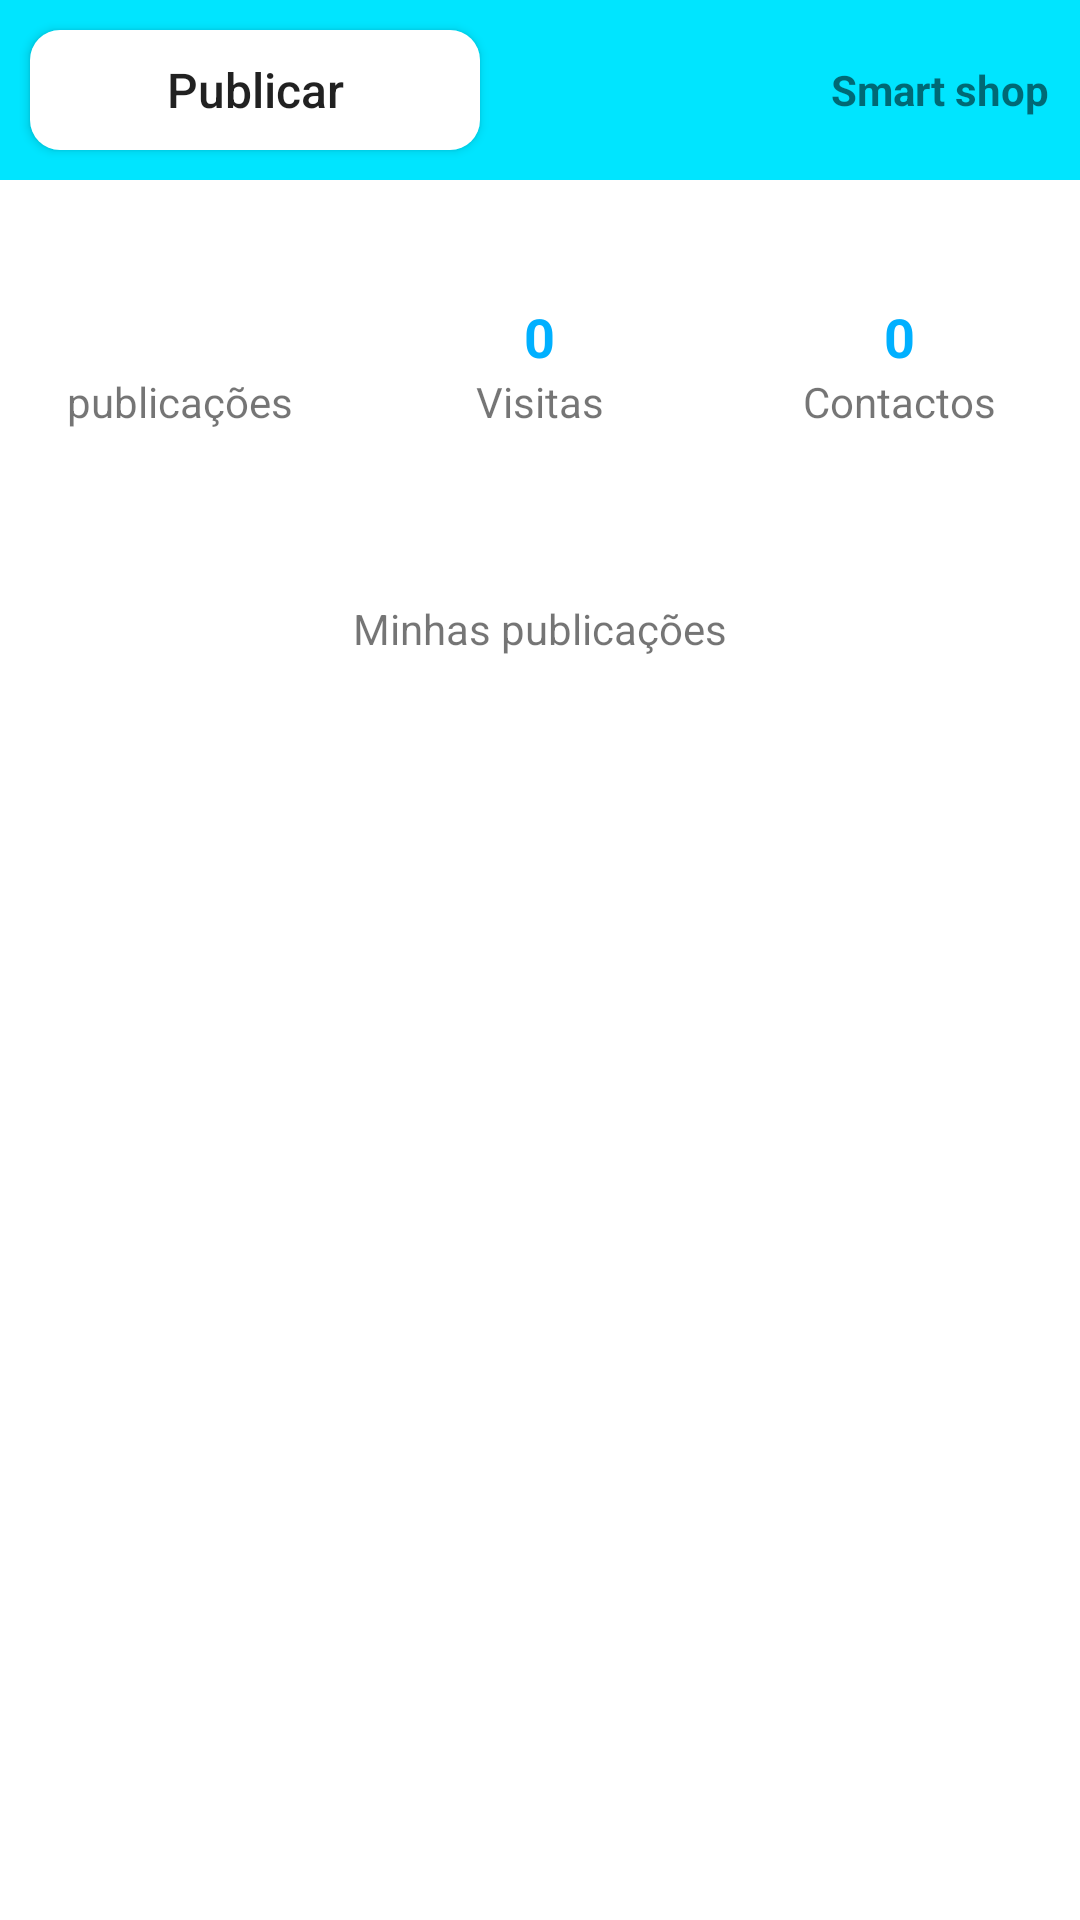

Produce the Android XML layout that renders to this screen, including the resource entries it uses.
<!-- AndroidManifest.xml: application theme AppTheme -->
<!-- res/layout/activity_publicar.xml -->
<?xml version="1.0" encoding="utf-8"?>
<LinearLayout

    xmlns:android="http://schemas.android.com/apk/res/android"
    xmlns:app="http://schemas.android.com/apk/res-auto"
    xmlns:tools="http://schemas.android.com/tools"
    android:orientation="vertical"
    android:layout_width="match_parent"
    android:layout_height="match_parent"
    android:background="@android:color/background_light"
    tools:context="smartshop.co.mz.publicar.Publicar">
   <RelativeLayout
       android:layout_width="match_parent"
       android:background="@color/colorPrimary"
       android:layout_height="60dp">

      <Button
          android:id="@+id/btn_publicar"
          android:layout_width="150dp"
          android:layout_height="wrap_content"
          android:textSize="16sp"
          android:textAllCaps="false"
          android:text="Publicar"
          android:layout_centerVertical="true"
          android:layout_margin="10dp"
          android:background="@drawable/bg_pesquisar"
          />

      <TextView
          android:id="@+id/user_nome"
          android:layout_width="wrap_content"
          android:layout_height="wrap_content"
          android:text="@string/app_name"
          android:layout_alignParentEnd="true"
          android:textStyle="bold"
          android:layout_centerVertical="true"
          android:layout_margin="10dp"
          />

   </RelativeLayout>
   <ScrollView
       android:layout_width="match_parent"
       android:layout_height="wrap_content">
      <LinearLayout
          android:orientation="vertical"
          android:layout_width="match_parent"
          android:layout_height="wrap_content">
         <LinearLayout
             android:orientation="vertical"
             android:layout_width="match_parent"
             android:layout_height="wrap_content">
            <LinearLayout
                android:layout_width="match_parent"
                android:layout_height="match_parent">

               <LinearLayout
                   android:layout_width="match_parent"
                   android:layout_height="60dp"
                   android:layout_marginTop="40dp"
                   android:orientation="horizontal">


                  <LinearLayout
                      android:layout_width="match_parent"
                      android:layout_height="match_parent"
                      android:layout_weight="1"
                      android:orientation="vertical">


                     <TextView
                         android:id="@+id/tv_publicacoes"
                         android:layout_width="wrap_content"
                         android:layout_height="wrap_content"
                         android:layout_gravity="center"
                         android:text=""
                         android:textColor="@color/colorAccent1"
                         android:textSize="18sp"
                         android:textStyle="bold" />

                     <TextView
                         android:layout_width="wrap_content"
                         android:layout_height="wrap_content"
                         android:layout_gravity="center"
                         android:text="@string/publicacoes"

                         />


                  </LinearLayout>

                  <LinearLayout
                      android:layout_width="match_parent"
                      android:layout_height="match_parent"
                      android:layout_weight="1"
                      android:orientation="vertical">


                     <TextView
                         android:id="@+id/tv_visitas"
                         android:layout_width="wrap_content"
                         android:layout_height="wrap_content"
                         android:layout_gravity="center"
                         android:text="0"
                         android:textColor="@color/colorAccent1"
                         android:textSize="18sp"
                         android:textStyle="bold" />

                     <TextView
                         android:layout_width="wrap_content"
                         android:layout_height="wrap_content"
                         android:layout_gravity="center"
                         android:text="Visitas"

                         />

                  </LinearLayout>

                  <LinearLayout
                      android:layout_width="match_parent"
                      android:layout_height="match_parent"
                      android:layout_weight="1"
                      android:orientation="vertical">


                     <LinearLayout
                         android:layout_width="match_parent"
                         android:layout_height="match_parent"
                         android:layout_weight="1"
                         android:orientation="vertical">


                        <TextView
                            android:id="@+id/tv_contactos"
                            android:layout_width="wrap_content"
                            android:layout_height="wrap_content"
                            android:layout_gravity="center"
                            android:textColor="@color/colorAccent1"
                            android:textSize="18sp"
                            android:text="0"
                            android:textStyle="bold" />

                        <TextView
                            android:layout_width="wrap_content"
                            android:layout_height="wrap_content"
                            android:layout_gravity="center"
                            android:text="Contactos"

                            />

                     </LinearLayout>
                  </LinearLayout>


               </LinearLayout>

            </LinearLayout>

            <RelativeLayout
                android:layout_marginTop="20dp"
                android:layout_width="match_parent"
                android:layout_height="wrap_content"/>


         </LinearLayout>

         <LinearLayout
             android:orientation="vertical"
             android:layout_width="match_parent"
             android:layout_height="match_parent">
            <RelativeLayout
                android:layout_width="match_parent"
                android:layout_height="wrap_content">
               <TextView
                   android:layout_width="wrap_content"
                   android:layout_height="wrap_content"
                   android:text="Minhas publicações"
                   android:layout_centerInParent="true"
                   android:layout_marginTop="40dp"
                   android:layout_gravity="center_horizontal"
                   />
            </RelativeLayout>

            <androidx.recyclerview.widget.RecyclerView
                android:id="@+id/rv_publicacoes"
                android:layout_width="match_parent"
                android:layout_height="match_parent">

            </androidx.recyclerview.widget.RecyclerView>

         </LinearLayout>
      </LinearLayout>
   </ScrollView>
</LinearLayout>
<!-- resources referenced by this layout -->
<resources>
  <color name="colorAccent1">#00B0FF</color>
  <color name="colorPrimary">#00E5FF</color>
  <!-- drawable bg_pesquisar (drawable) -->
  <?xml version="1.0" encoding="utf-8"?>
  <shape xmlns:android="http://schemas.android.com/apk/res/android">
    <solid android:color="@android:color/background_light"></solid>
      <corners android:radius="10dp"></corners>
  </shape>
  <string name="app_name">Smart shop</string>
  <string name="publicacoes">publicações</string>
  <style name="AppTheme" parent="Theme.AppCompat.Light.NoActionBar">
          
          <item name="colorPrimary">@color/colorPrimary</item>
          <item name="colorPrimaryDark">@color/colorPrimary</item>
          <item name="colorAccent">@color/colorAccent</item>
      </style>
  <color name="colorAccent">#1DE9B6</color>
</resources>
